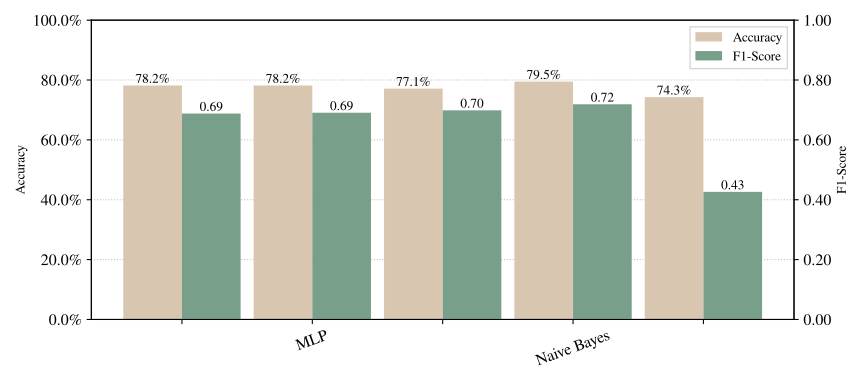

Data behind this chart, as committed beside it:
Model, Model Details, Mean Acc, Std Acc, Mean F1, Std F1
MLP, MLPClassifier(early_stopping=True, learn…, 0.7818, 0.0, 0.6882, 0.0
Naive Bayes, GaussianNB(var_smoothing=1e-06), 0.7818, 0.0, 0.6907, 0.0
RF, RandomForestClassifier(max_features='sqr…, 0.7714, 0.0, 0.6989, 0.0
SVM, SVC(cache_size=64, max_iter=1024, random…, 0.7948, 0.0, 0.719, 0.0
baseline, Majority, 0.7429, 0.0, 0.4262, 0.0
